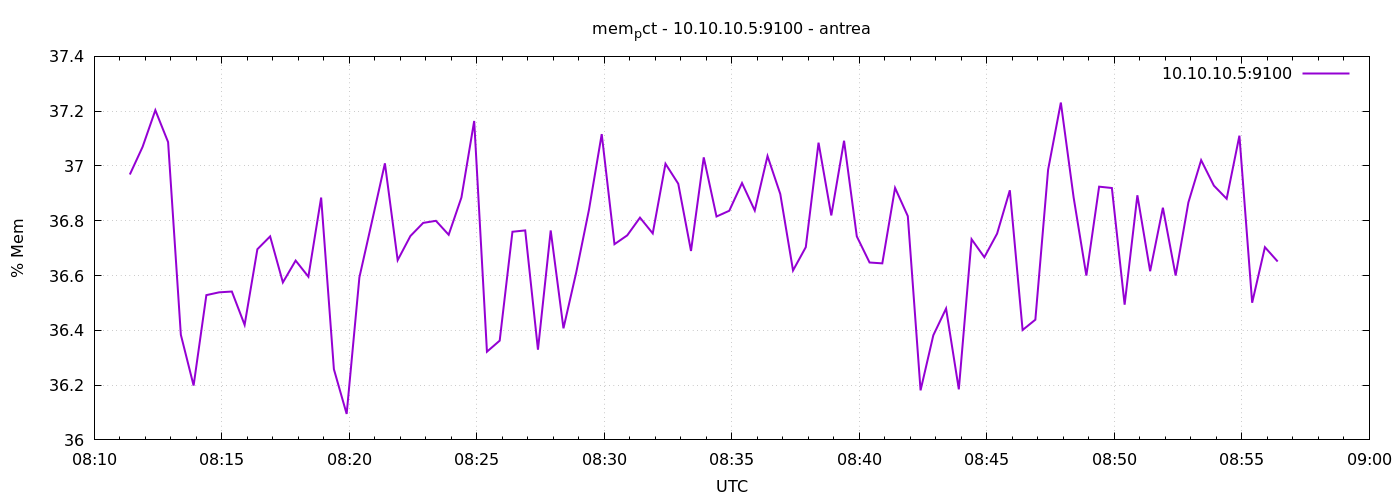

Source data for this figure (header and first rows):
1777968684	36.96879981326572
1777968714	37.07
1777968744	37.2
1777968774	37.09
1777968804	36.38
1777968834	36.2
1777968864	36.53
1777968894	36.54
1777968924	36.54
1777968954	36.42
1777968984	36.7
1777969014	36.74
1777969044	36.57
1777969074	36.65
1777969104	36.6
1777969134	36.88
1777969164	36.26
1777969194	36.09
1777969224	36.59
1777969254	36.8
1777969284	37.01
1777969314	36.66
1777969344	36.74
1777969374	36.79
1777969404	36.8
1777969434	36.75
1777969464	36.88
1777969494	37.16
1777969524	36.32
1777969554	36.36
1777969584	36.76
1777969614	36.76
1777969644	36.33
1777969674	36.76
1777969704	36.41
1777969734	36.61
1777969764	36.84
1777969794	37.12
1777969824	36.71
1777969854	36.75
1777969884	36.81
1777969914	36.75
1777969944	37.01
1777969974	36.94
1777970004	36.69
1777970034	37.03
1777970064	36.82
1777970094	36.84
1777970124	36.94
1777970154	36.84
1777970184	37.04
1777970214	36.9
1777970244	36.62
1777970274	36.7
1777970304	37.09
1777970334	36.82
1777970364	37.09
1777970394	36.74
1777970424	36.65
1777970454	36.64
1777970484	36.92
... 30 more rows
